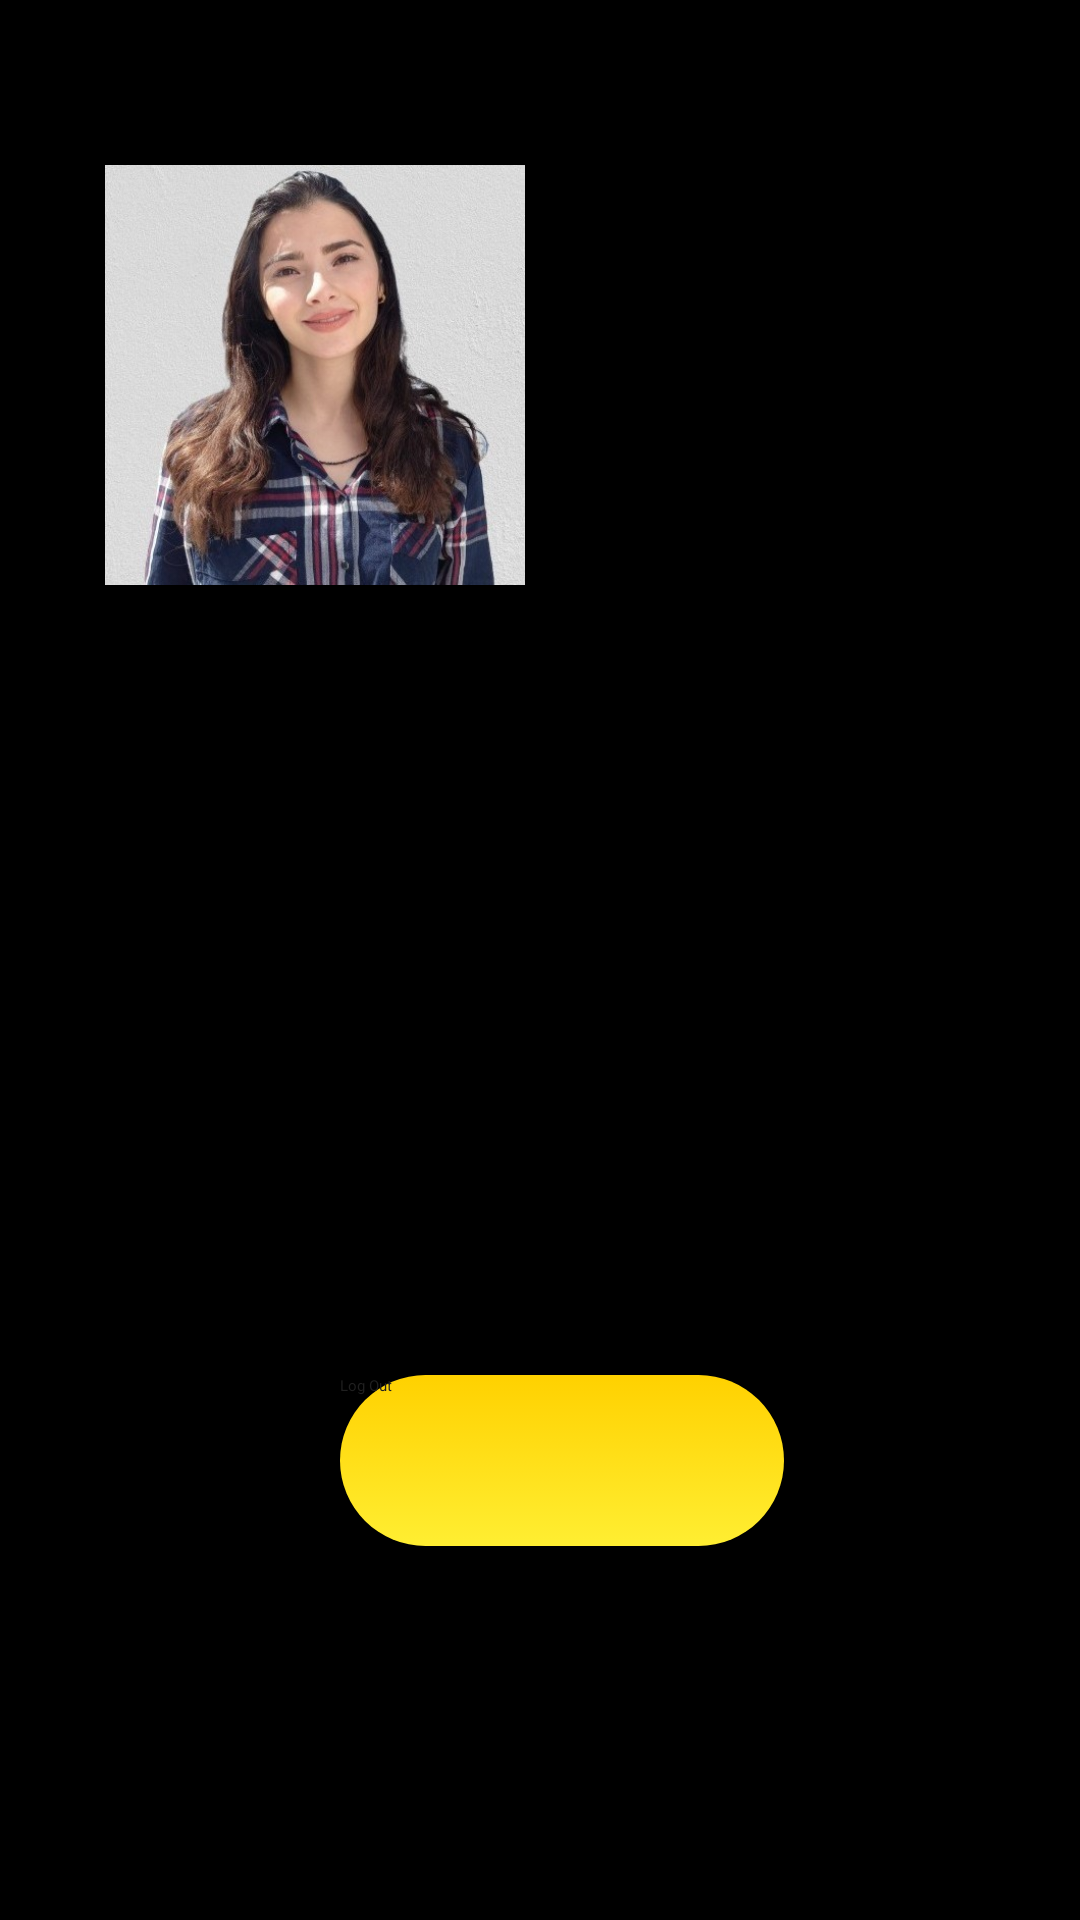

Produce the Android XML layout that renders to this screen, including the resource entries it uses.
<!-- AndroidManifest.xml: application theme Theme.RentACar -->
<!-- res/layout/fragment_profile.xml -->
<?xml version="1.0" encoding="utf-8"?>
<androidx.constraintlayout.widget.ConstraintLayout xmlns:android="http://schemas.android.com/apk/res/android"
    xmlns:app="http://schemas.android.com/apk/res-auto"
    xmlns:tools="http://schemas.android.com/tools"
    android:layout_width="match_parent"
    android:layout_height="match_parent"
    android:background="@color/black"
    tools:context=".ProfileFragment">

    


    <GridLayout

        android:layout_width="match_parent"
        android:layout_height="wrap_content"
        android:layout_marginStart="30dp"
        android:layout_marginTop="50dp"
        android:columnCount="2"
        android:rowCount="2"
        app:layout_constraintEnd_toEndOf="parent"
        app:layout_constraintStart_toStartOf="parent"
        app:layout_constraintTop_toTopOf="parent">

        <com.google.android.material.imageview.ShapeableImageView
            android:layout_width="150dp"
            android:layout_height="150dp"
            android:layout_margin="0dp"
            android:src="@drawable/nihed"
            app:shapeAppearanceOverlay="@style/CardView.Dark"
            tools:layout_editor_absoluteX="42dp"
            tools:layout_editor_absoluteY="41dp"
            android:padding="5dp"
            app:strokeWidth="5dp"
            app:strokeColor="@color/yellow"/>

        <TextView
            android:layout_row="0"
            android:layout_column="1"
            android:layout_marginLeft="20dp"
            android:layout_marginTop="25dp"
            android:text="Mlle Nihed ATTIA"
            android:textColor="@color/yellow"
            android:textSize="15dp"
            android:textStyle="bold" />
    </GridLayout>

    <Button
        android:id="@+id/btnLogout"
        android:layout_width="148dp"
        android:layout_height="57dp"
        android:background="@drawable/button_background"
        android:text="Log Out"
        android:textColor="#202020"
        app:layout_constraintBottom_toBottomOf="parent"
        app:layout_constraintEnd_toEndOf="parent"
        app:layout_constraintHorizontal_bias="0.534"
        app:layout_constraintStart_toStartOf="parent"
        app:layout_constraintTop_toTopOf="parent"
        app:layout_constraintVertical_bias="0.786"
        tools:ignore="TouchTargetSizeCheck" />


</androidx.constraintlayout.widget.ConstraintLayout>
<!-- resources referenced by this layout -->
<resources>
  <color name="black">#FF000000</color>
  <!-- drawable button_background (drawable) -->
  <?xml version="1.0" encoding="utf-8"?>
  <selector xmlns:android="http://schemas.android.com/apk/res/android">
      <item>
  
          <shape android:shape="rectangle">
              <gradient android:angle="90" android:startColor="#FFEE32" android:endColor="#FFD100"/>
              <corners android:radius="50dp"/>
          </shape>
  
      </item>
  </selector>
  <!-- drawable nihed: jpeg bitmap (drawable, 50861 bytes) -->
</resources>
